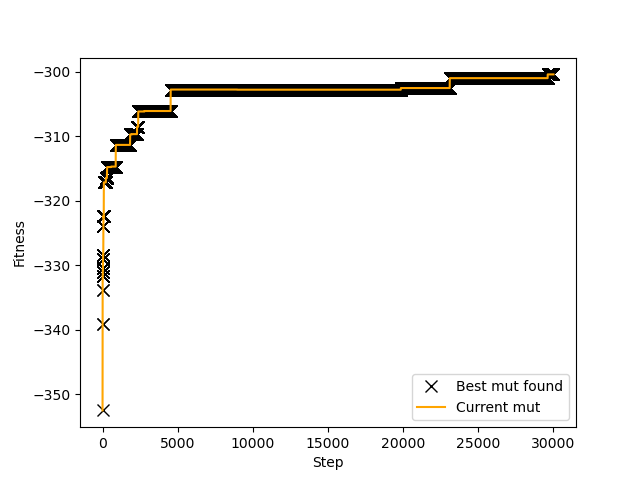

Source data for this figure (header and first rows):
step, best_fitness, current_fitness
0, -352.5, -352.5
1, -339.1, -339.1
2, -339.1, -339.1
3, -333.8, -333.8
4, -333.8, -333.8
5, -331.7, -331.7
6, -331.7, -331.7
7, -331.7, -331.7
8, -331.7, -331.7
9, -331.7, -331.7
10, -331.7, -331.7
11, -331.7, -331.7
12, -331.7, -331.7
13, -331.7, -331.7
14, -331.7, -331.7
15, -331.7, -331.7
16, -331.1, -331.1
17, -331.1, -331.3
18, -331.1, -331.3
19, -331.1, -331.3
20, -331.1, -331.3
21, -330.5, -330.5
22, -330.5, -330.5
23, -330.5, -330.5
24, -330.5, -330.5
25, -330.5, -330.5
26, -330.5, -330.5
27, -330.5, -330.5
28, -330.5, -330.5
29, -329, -329
30, -329, -329
31, -329, -329
32, -329, -329
33, -329, -329
34, -328.4, -328.4
35, -328.4, -328.4
36, -328.4, -328.4
37, -328.4, -328.4
38, -328.4, -328.4
39, -328.4, -328.4
40, -328.4, -328.4
41, -328.4, -328.4
42, -328.4, -328.4
43, -328.4, -328.4
44, -328.4, -328.4
45, -328.4, -328.4
46, -328.4, -328.4
47, -328.4, -328.4
48, -328.4, -328.4
49, -328.4, -328.4
50, -324, -324
51, -324, -324
52, -324, -324
53, -324, -324
54, -324, -324
55, -324, -324
56, -324, -324
57, -324, -324
58, -322.4, -322.4
59, -322.4, -322.4
... 29,941 more rows
